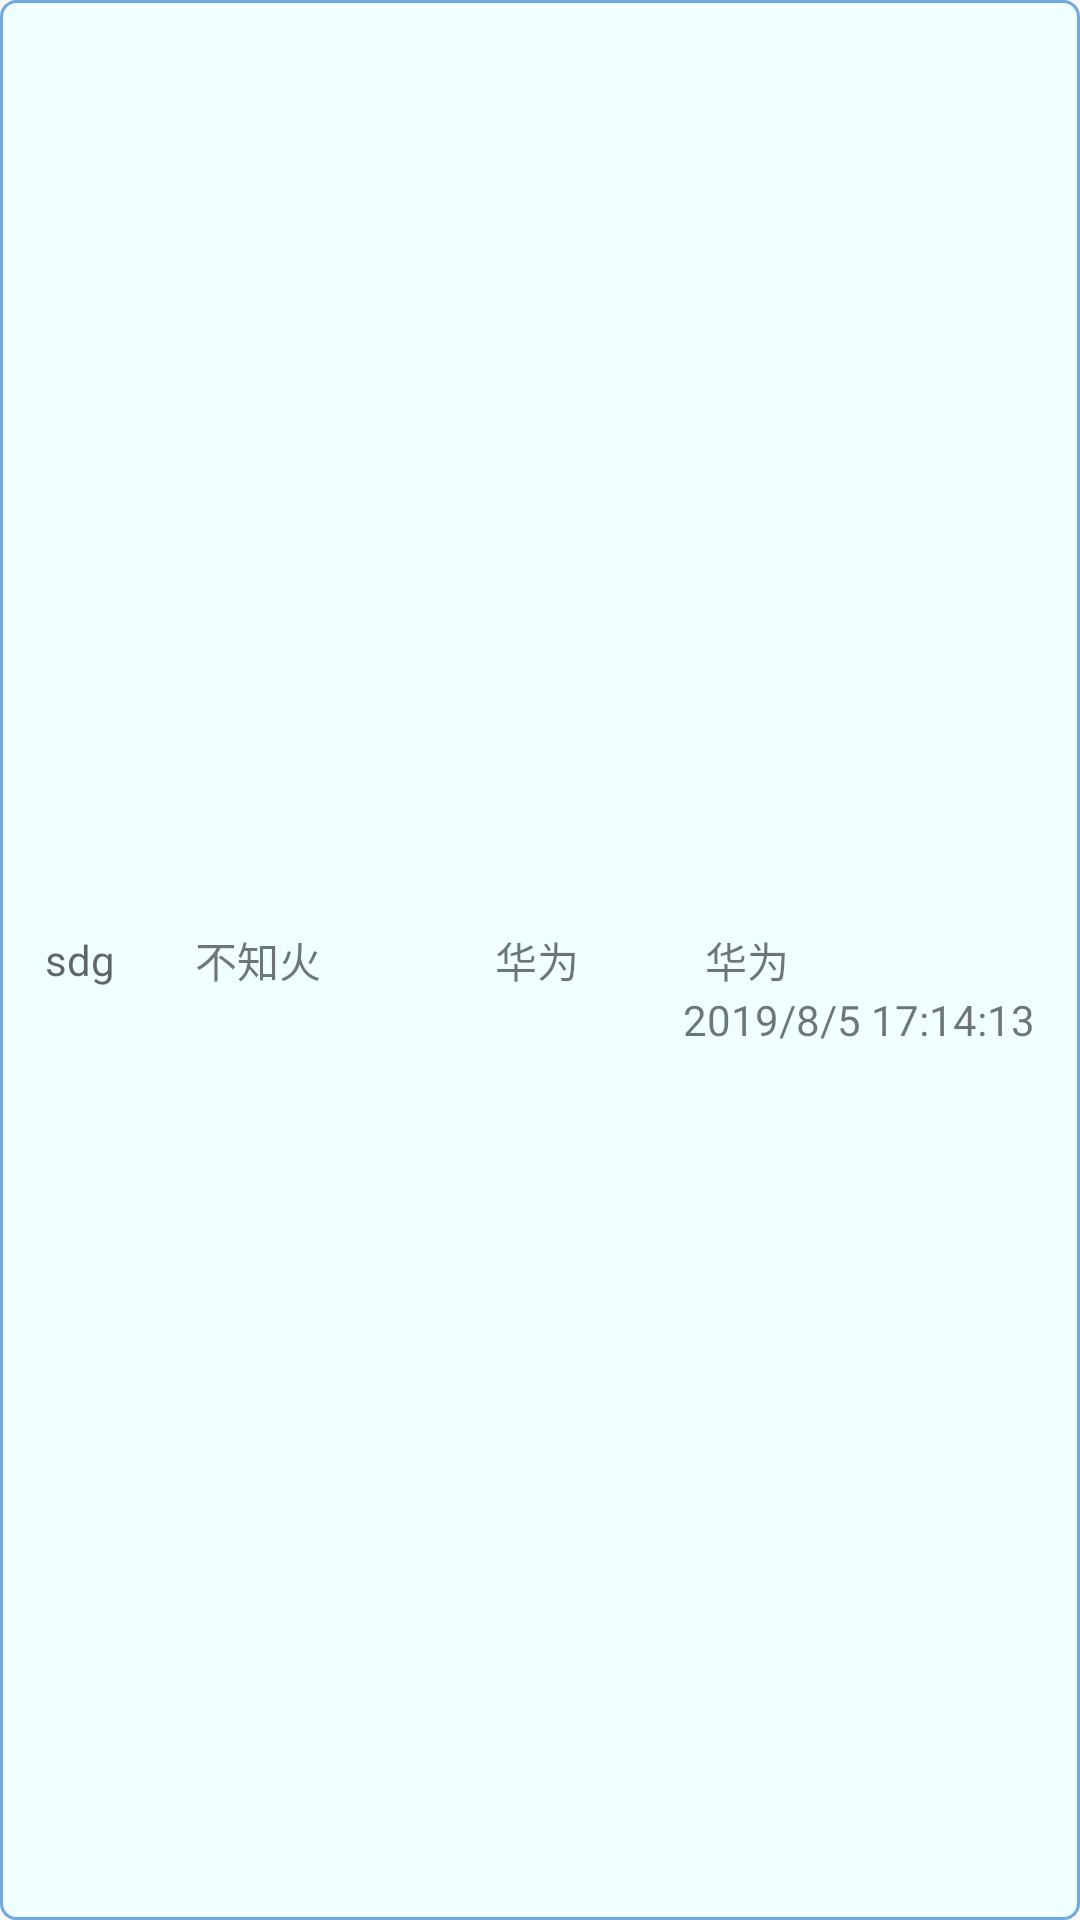

Produce the Android XML layout that renders to this screen, including the resource entries it uses.
<!-- AndroidManifest.xml: application theme AppTheme -->
<!-- res/layout/community_item.xml -->
<?xml version="1.0" encoding="utf-8"?>
<RelativeLayout xmlns:android="http://schemas.android.com/apk/res/android"
    android:layout_width="match_parent"
    android:layout_height="60dp"
    xmlns:app="http://schemas.android.com/apk/res-auto"
    android:background="@drawable/bg_round_click"
    android:clickable="true"
    android:layout_margin="@dimen/margin_s"
    android:orientation="vertical">

    <TextView
        android:id="@+id/community_item_id"
        android:layout_width="@dimen/item_width_1"
        android:layout_height="wrap_content"
        android:layout_alignParentLeft="true"
        android:textColor="#000"
        android:layout_marginLeft="@dimen/margin_m"
        android:layout_centerVertical="true"
        android:hint="sdg" />
    <TextView
        android:layout_width="@dimen/item_width_3"
        android:layout_height="wrap_content"
        android:id="@+id/community_item_name"
        android:layout_centerVertical="true"
        android:text="不知火"
        android:layout_toRightOf="@id/community_item_id"/>
    <TextView
        android:layout_width="@dimen/item_width_2"
        android:layout_height="wrap_content"
        android:layout_centerVertical="true"
        android:layout_toRightOf="@id/community_item_name"
        android:id="@+id/community_item_port"
        android:text="华为"/>
    <TextView
        android:layout_width="wrap_content"
        android:layout_height="wrap_content"
        android:layout_centerVertical="true"
        android:layout_toRightOf="@id/community_item_port"
        android:id="@+id/community_item_manager"
        android:text="华为"/>
    <TextView
        android:id="@+id/community_item_time"
        android:layout_width="wrap_content"
        android:layout_height="wrap_content"
        android:layout_alignParentBottom="true"
        android:text="2019/8/5 17:14:13"
        android:layout_marginRight="@dimen/margin_m"
        android:layout_alignParentRight="true"
        android:layout_below="@id/community_item_name"/>

</RelativeLayout>
<!-- resources referenced by this layout -->
<resources>
  <dimen name="item_width_1">50dp</dimen>
  <dimen name="item_width_2">70dp</dimen>
  <dimen name="item_width_3">100dp</dimen>
  <dimen name="margin_m">15dp</dimen>
  <dimen name="margin_s">7dp</dimen>
  <!-- drawable bg_round_click (drawable) -->
  <?xml version="1.0" encoding="utf-8"?>
  <selector xmlns:android="http://schemas.android.com/apk/res/android">
      <item android:state_pressed="false">
          <shape android:shape="rectangle" >
              <solid android:color="@color/blue" />
              <corners android:radius="5dp" />
              <stroke android:width="1dp" android:color="#FF6FA9E1" />
          </shape>
      </item>
  
      <item android:state_pressed="true" >
          <shape android:shape="rectangle">
              <solid android:color="@color/blue" />
              <corners android:radius="5dp" />
              <stroke android:width="1dp" android:color="#acacac" />
          </shape>
      </item>
  </selector>
  <style name="AppTheme" parent="Theme.AppCompat.Light.DarkActionBar">
          
          <item name="colorPrimary">@color/colorPrimary</item>
          <item name="colorPrimaryDark">@color/colorPrimaryDark</item>
          <item name="colorAccent">@color/colorAccent</item>
      </style>
  <color name="blue">#f0ffff</color>
  <color name="colorPrimary">#008577</color>
  <color name="colorPrimaryDark">#00574B</color>
  <color name="colorAccent">#D81B60</color>
</resources>
